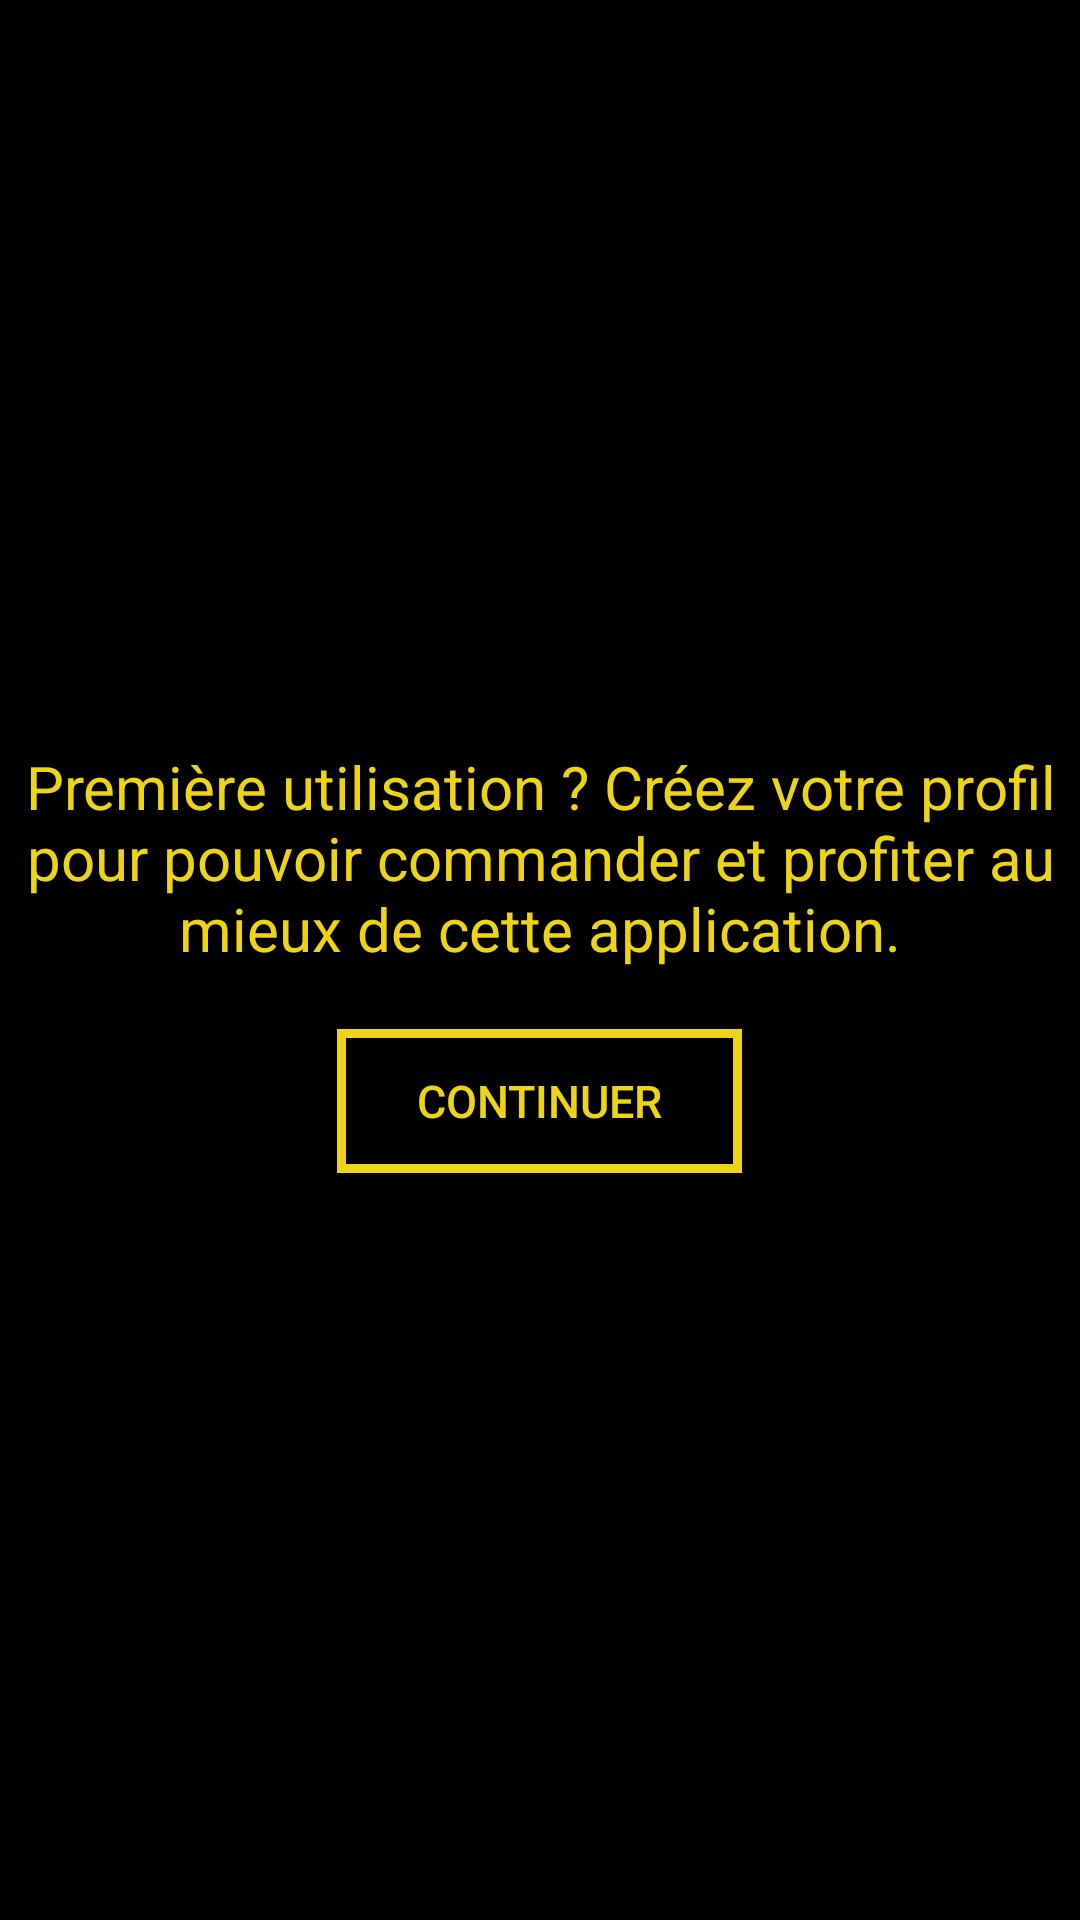

Android layout source for this screen:
<!-- AndroidManifest.xml: application theme AppTheme -->
<!-- res/layout/activity_first_use.xml -->
<?xml version="1.0" encoding="utf-8"?>
<android.support.constraint.ConstraintLayout xmlns:android="http://schemas.android.com/apk/res/android"
    xmlns:app="http://schemas.android.com/apk/res-auto"
    xmlns:tools="http://schemas.android.com/tools"
    android:layout_width="match_parent"
    android:layout_height="match_parent"
    android:background="@color/colorPrimaryDark"
    tools:context="fr.example.catfacar.FirstUseActivity">

    <LinearLayout
        android:layout_width="fill_parent"
        android:layout_height="fill_parent"
        android:gravity="center"
        android:orientation="vertical">

        <TextView
            android:layout_width="match_parent"
            android:layout_height="wrap_content"
            android:gravity="center"
            android:textColor="@color/colorPrimary"
            android:textSize="20dp"
            android:text="@string/tvInfoCrea"/>

        <Button
            android:layout_width="wrap_content"
            android:layout_height="wrap_content"
            android:layout_marginTop="20dp"
            android:background="@drawable/opt_button"
            android:gravity="center"
            android:textColor="@color/colorPrimary"
            android:textSize="15dp"
            android:text="@string/btnContinuer"/>

    </LinearLayout>

</android.support.constraint.ConstraintLayout>
<!-- resources referenced by this layout -->
<resources>
  <color name="colorPrimary">#EED417</color>
  <color name="colorPrimaryDark">#000</color>
  <!-- drawable opt_button (drawable) -->
  <?xml version="1.0" encoding="utf-8"?>
  <selector xmlns:android="http://schemas.android.com/apk/res/android">
      <item android:state_pressed="true" android:drawable="@drawable/bg_button_hover"/>
      <item android:state_focused="true" android:drawable="@drawable/bg_button_hover"/>
      <item android:drawable="@drawable/bg_button"/>
  </selector>
  <string name="btnContinuer">CONTINUER</string>
  <string name="tvInfoCrea">
          Première utilisation ?
          Créez votre profil pour pouvoir commander et profiter au mieux de cette application.
      </string>
  <style name="AppTheme" parent="Theme.AppCompat.Light.DarkActionBar">
          
          <item name="colorPrimary">@color/colorPrimary</item>
          <item name="actionBarTheme">@style/ThemeOverlay.AppTheme.ActionBar</item>
          <item name="actionMenuTextColor">@color/colorPrimaryDark</item>
          <item name="colorAccent">@color/colorAccent</item>
      </style>
  <!-- drawable bg_button_hover (drawable) -->
  <?xml version="1.0" encoding="utf-8"?>
  <shape xmlns:android="http://schemas.android.com/apk/res/android" android:shape="rectangle" >
      <corners
          android:radius="0dp"
          />
      <solid
          android:color="@color/colorPrimary"
          />
      <size
          android:width="135dp"
          android:height="30dp"
          />
      <stroke
          android:width="3dp"
          android:color="@color/colorPrimary"
          />
  </shape>
  <!-- drawable bg_button (drawable) -->
  <?xml version="1.0" encoding="utf-8"?>
  <shape xmlns:android="http://schemas.android.com/apk/res/android" android:shape="rectangle" >
      <size
          android:width="135dp"
          android:height="30dp"
          />
      <stroke
          android:width="3dp"
          android:color="@color/colorPrimary"
          />
  </shape>
  <style name="ThemeOverlay.AppTheme.ActionBar" parent="ThemeOverlay.AppCompat.Dark.ActionBar">
          <item name="android:textColorPrimary">@color/colorPrimaryDark</item>
      </style>
  <color name="colorAccent">#CB2222</color>
</resources>
